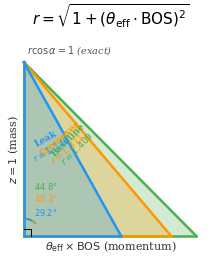

Here is the Python script that generated this plot: (Note: this script raises an exception after producing the figure.)
#!/usr/bin/env python3
"""
discriminant_cones_figures.py — Publication Figures for the Discriminant Cones Paper
====================================================================================
Thomas A. Husmann / iBuilt LTD / March 2026

Generates 6 publication-quality figures for PRA format (3.375" single-column).
Saved as both PDF (vector) and PNG (300 dpi raster fallback).

Figure 1: Right Triangle Geometry (conceptual)
Figure 2: z=1 Cross-Section (THE key figure)
Figure 3: 3D Cone Side View
Figure 4: Gate Overflow Correlations (2-panel)
Figure 5: Cross-Scale Universality
Figure 6: Discriminant Triangle / Dirac Mapping

All spectral constants derived from AAH Hamiltonian. Zero free parameters.

Contributors:
  Claude (Anthropic) — computation, visualization, publication formatting
"""

import math, os, sys
import numpy as np

# ═══════════════════════════════════════════════════════════════════════
# MATPLOTLIB SETUP — PRA publication style
# ═══════════════════════════════════════════════════════════════════════

import matplotlib
matplotlib.use('Agg')
import matplotlib.pyplot as plt
from mpl_toolkits.mplot3d import Axes3D
from matplotlib.patches import Polygon, FancyArrowPatch, Arc
from matplotlib.lines import Line2D
import matplotlib.ticker as ticker

# PRA single-column width = 3.375 inches
COL_W = 3.375
DPI = 300

# Try LaTeX; fall back to mathtext
try:
    plt.rcParams['text.usetex'] = True
    fig_test = plt.figure(); ax_test = fig_test.add_subplot(111)
    ax_test.set_title(r'$\varphi$'); fig_test.savefig('/tmp/_test_latex.pdf')
    plt.close(fig_test)
    USE_LATEX = True
except Exception:
    plt.rcParams['text.usetex'] = False
    USE_LATEX = False

plt.rcParams.update({
    'font.family': 'serif',
    'font.serif': ['Times New Roman', 'DejaVu Serif', 'serif'],
    'font.size': 8,
    'axes.labelsize': 9,
    'axes.titlesize': 10,
    'legend.fontsize': 7,
    'xtick.labelsize': 7,
    'ytick.labelsize': 7,
    'figure.dpi': DPI,
    'savefig.dpi': DPI,
    'savefig.bbox': 'tight',
    'savefig.pad_inches': 0.03,
    'lines.linewidth': 1.0,
    'axes.linewidth': 0.5,
    'xtick.major.width': 0.5,
    'ytick.major.width': 0.5,
    'xtick.direction': 'in',
    'ytick.direction': 'in',
})

# ═══════════════════════════════════════════════════════════════════════
# COLOR SCHEME
# ═══════════════════════════════════════════════════════════════════════

C_LEAK = '#2196F3'      # blue
C_RC   = '#FF9800'      # orange
C_BASE = '#4CAF50'      # green
C_REF  = '#9E9E9E'      # gray for reference lines

# Block colors (muted for publication)
C_S  = '#1565C0'   # dark blue
C_P  = '#E65100'   # dark orange
C_D  = '#2E7D32'   # dark green
C_NG = '#C62828'   # dark red
C_F  = '#6A1B9A'   # purple

BLOCK_COLORS = {'s': C_S, 'p': C_P, 'd': C_D, 'ng': C_NG, 'f': C_F}
BLOCK_MARKERS = {'s': 'o', 'p': 's', 'd': '^', 'ng': 'v', 'f': 'D'}

# ═══════════════════════════════════════════════════════════════════════
# FRAMEWORK CONSTANTS (from AAH spectrum)
# ═══════════════════════════════════════════════════════════════════════

PHI = (1 + math.sqrt(5)) / 2
PHI2 = PHI**2; PHI4 = PHI**4
LEAK = 1/PHI4; R_C = 1 - LEAK
W = (2 + PHI**(1/PHI**2)) / PHI4
GOLDEN_ANGLE_RAD = 2*math.pi / PHI2

DARK_GOLD = 0.290
SILVER_S3 = 0.171; GOLD_S3 = 0.236; BRONZE_S3 = 0.394

# Build spectrum
D = 233
H_ham = np.diag(2*np.cos(2*np.pi/PHI*np.arange(D)))
H_ham += np.diag(np.ones(D-1), 1) + np.diag(np.ones(D-1), -1)
EIGS = np.sort(np.linalg.eigvalsh(H_ham))
E_RANGE = EIGS[-1] - EIGS[0]; DIFFS = np.diff(EIGS); MED = np.median(DIFFS)
GAPS = [(i, DIFFS[i]) for i in range(len(DIFFS)) if DIFFS[i] > 8*MED]
RANKED = sorted(GAPS, key=lambda g: g[1], reverse=True)
wL = min([g for g in RANKED if g[1] > 1], key=lambda g: EIGS[g[0]]+EIGS[g[0]+1])
HALF = E_RANGE / 2
R_SHELL = (abs(EIGS[wL[0]]) + abs(EIGS[wL[0]+1])) / (2*HALF)
R_OUTER = R_SHELL + wL[1] / (2*E_RANGE)
abs_e = np.abs(EIGS); ci = np.sort(np.argsort(abs_e)[:55])
ctr = EIGS[ci]; s3w = ctr[-1] - ctr[0]; sd = np.diff(ctr); sm = np.median(sd)
sg = sorted([sd[i] for i in range(len(sd)) if sd[i] > 4*sm], reverse=True)
GAPS_NORM = [g / s3w for g in sg]

BASE = R_OUTER / R_SHELL
BOS = BRONZE_S3 / R_SHELL
G1 = GAPS_NORM[0]
SIGMA4 = 0.5594

RATIO_LEAK = 1 + LEAK
RATIO_REFLECT = BASE + DARK_GOLD * LEAK

THETA_LEAK = 0.564; THETA_RC = 0.854; THETA_BASE = 1.000
ALPHA_LEAK = math.atan(THETA_LEAK * BOS)
ALPHA_RC   = math.atan(THETA_RC * BOS)
ALPHA_BASE = math.atan(THETA_BASE * BOS)

MU_EFF = {26: 2.22, 27: 1.72, 28: 0.62}
REAL_CONFIG = {24:(5,1), 29:(10,1), 41:(4,1), 42:(5,1),
               44:(7,1), 45:(8,1), 46:(10,0), 47:(10,1)}

OBLATE = math.sqrt(PHI)  # 1.2720 — Bigollo #2 solution

# ═══════════════════════════════════════════════════════════════════════
# ELEMENT DATA
# ═══════════════════════════════════════════════════════════════════════

RADII = {
    1:(31,120),2:(28,140),3:(128,182),4:(96,153),5:(84,192),6:(76,170),
    7:(71,155),8:(66,152),9:(57,147),10:(58,154),11:(166,227),12:(141,173),
    13:(121,184),14:(111,210),15:(107,180),16:(105,180),17:(102,175),
    18:(106,188),19:(203,275),20:(176,231),21:(170,211),22:(160,187),
    23:(153,179),24:(139,189),25:(139,197),26:(132,194),27:(126,192),
    28:(124,163),29:(132,140),30:(122,139),31:(122,187),32:(120,211),
    33:(119,185),34:(120,190),35:(120,185),36:(116,202),37:(220,303),
    38:(195,249),39:(190,219),40:(175,186),41:(164,207),42:(154,209),
    43:(147,209),44:(146,207),45:(142,195),46:(139,202),47:(145,172),
    48:(144,158),49:(142,193),50:(139,217),51:(139,206),52:(138,206),
    53:(139,198),54:(140,216),55:(244,343),56:(215,268),
    57:(187,240),72:(175,212),73:(170,217),74:(162,193),75:(151,217),
    76:(144,216),77:(141,202),78:(136,209),79:(136,166),80:(132,209),
    81:(145,196),82:(146,202),83:(148,207)
}

SYMBOLS = {
    1:'H',2:'He',3:'Li',4:'Be',5:'B',6:'C',7:'N',8:'O',9:'F',10:'Ne',
    11:'Na',12:'Mg',13:'Al',14:'Si',15:'P',16:'S',17:'Cl',18:'Ar',
    19:'K',20:'Ca',21:'Sc',22:'Ti',23:'V',24:'Cr',25:'Mn',26:'Fe',
    27:'Co',28:'Ni',29:'Cu',30:'Zn',31:'Ga',32:'Ge',33:'As',34:'Se',
    35:'Br',36:'Kr',37:'Rb',38:'Sr',39:'Y',40:'Zr',41:'Nb',42:'Mo',
    43:'Tc',44:'Ru',45:'Rh',46:'Pd',47:'Ag',48:'Cd',49:'In',50:'Sn',
    51:'Sb',52:'Te',53:'I',54:'Xe',55:'Cs',56:'Ba',57:'La',
    72:'Hf',73:'Ta',74:'W',75:'Re',76:'Os',77:'Ir',78:'Pt',
    79:'Au',80:'Hg',81:'Tl',82:'Pb',83:'Bi'
}

MOHS = {
    5:9.5,6:10,14:6.5,22:6.0,23:6.7,24:8.5,25:6.0,26:4.0,27:5.0,28:4.0,
    29:3.0,30:2.5,31:1.5,32:6.0,33:3.5,34:2.0,40:5.0,41:6.0,42:5.5,
    44:6.5,45:6.0,46:4.75,47:2.5,48:2.0,49:1.2,50:1.5,51:3.0,52:2.25,
    72:5.5,73:6.5,74:7.5,75:7.0,76:7.0,77:6.5,78:3.5,79:2.5,82:1.5,
    83:2.25,13:2.75,4:5.5,16:2.0
}

# ═══════════════════════════════════════════════════════════════════════
# AUFBAU + PREDICTION (unified Pythagorean, from bigollo_solver.py)
# ═══════════════════════════════════════════════════════════════════════

def aufbau(Z):
    sub = []
    for n in range(1, 8):
        for l in range(n):
            sub.append((n, l, 2*(2*l+1)))
    sub.sort(key=lambda s: (s[0]+s[1], s[0]))
    rem = Z; filled = []
    for n, l, cap in sub:
        if rem <= 0: break
        e = min(rem, cap); filled.append((n, l, e, cap)); rem -= e
    per = max(n for n,l,e,c in filled)
    n_p = sum(e for n,l,e,c in filled if n == per and l == 1)
    n_d_val = sum(e for n,l,e,c in filled if l == 2 and n == per-1)
    n_s_val = sum(e for n,l,e,c in filled if n == per and l == 0)
    last_l = filled[-1][1]
    blk = {0:'s',1:'p',2:'d',3:'f'}.get(last_l, '?')
    se = {}; sm2 = {}
    for n,l,e,cap in filled:
        se[n] = se.get(n,0)+e; sm2[n] = sm2.get(n,0)+cap
    if se.get(per,0) == sm2.get(per,0):
        if Z == 2 or (last_l == 1 and filled[-1][2] == filled[-1][3]):
            blk = 'ng'; n_p = 0 if Z == 2 else n_p
    n_d = 0 if blk in ('p','s','ng') else n_d_val
    n_s = n_s_val
    if Z in REAL_CONFIG and blk == 'd':
        n_d, n_s = REAL_CONFIG[Z]
    return per, n_p, n_d, n_s, blk


def predict_ratio(Z):
    """Unified Pythagorean predictor (bigollo_solver θ formula + corrections)."""
    per, n_p, n_d, n_s, blk = aufbau(Z)
    mu = MU_EFF.get(Z, 0.0)

    if blk == 'd':
        is_boundary = (n_d <= 4 or n_d >= 9)
        has_s = (n_s > 0)
        if Z in MU_EFF:
            theta = 1 - (n_d/10)*DARK_GOLD + mu * LEAK
            mode = 'magnetic'
        elif is_boundary and has_s:
            theta = math.sqrt((1+LEAK)**2 - 1) / BOS
            mode = 'leak'
        elif n_d >= 9 and not has_s:
            theta = math.sqrt((BASE + DARK_GOLD*LEAK)**2 - 1) / BOS
            mode = 'reflect'
        else:
            theta = 1 - (n_d/10)*DARK_GOLD
            mode = 'standard'
    elif blk == 'ng':
        theta = 1 + n_p*(G1/BOS)*PHI**(-(per-1))
        mode = 'pythagorean'
    else:
        # Unified: use oblate factor from bigollo_solver
        theta = 1 + OBLATE * n_p * (G1/BOS) * PHI**(-(per-1))
        mode = 'additive'

    ratio = math.sqrt(1 + (theta * BOS)**2)

    # Corrections
    if blk == 'p' and n_p >= 4 and per >= 3:
        ratio *= R_C
        mode = 'p-hole'
    if Z == 2:
        ratio *= (1 + (1 - math.sqrt(1 - W**2)))

    return ratio, theta, per, n_p, n_d, n_s, blk, mode


def build_elements():
    """Build full element dataset with spherical coordinates."""
    period_starts = {1:1, 2:3, 3:11, 4:19, 5:37, 6:55, 7:87}
    elements = []
    for Z in sorted(RADII.keys()):
        if Z not in SYMBOLS: continue
        sym = SYMBOLS[Z]
        r_cov, r_vdw = RADII[Z]
        ratio_obs = r_vdw / r_cov
        rp, theta_eff, per, n_p, n_d, n_s, blk, mode = predict_ratio(Z)
        G = (ratio_obs - rp) / rp * 100

        polar_pred = math.atan(theta_eff * BOS)
        z_start = period_starts.get(per, 1)
        azimuth = GOLDEN_ANGLE_RAD * (Z - z_start)

        polar_obs = math.acos(min(1.0, 1.0/ratio_obs)) if ratio_obs >= 1 else 0
        delta_alpha = polar_obs - polar_pred

        # z=1 cross-section
        th_obs_val = math.sqrt(max(0, ratio_obs**2 - 1)) / BOS
        x_z1 = th_obs_val * BOS * math.cos(azimuth)
        y_z1 = th_obs_val * BOS * math.sin(azimuth)

        elements.append({
            'Z': Z, 'sym': sym, 'per': per, 'n_p': n_p, 'n_d': n_d,
            'n_s': n_s, 'block': blk, 'mode': mode,
            'theta_eff': theta_eff, 'ratio_pred': rp, 'ratio_obs': ratio_obs,
            'G': G, 'r_cov': r_cov, 'r_vdw': r_vdw,
            'polar_pred': polar_pred, 'polar_obs': polar_obs,
            'azimuth': azimuth, 'delta_alpha': delta_alpha,
            'x_z1': x_z1, 'y_z1': y_z1,
            'mohs': MOHS.get(Z),
        })
    return elements


# ═══════════════════════════════════════════════════════════════════════
# OUTPUT
# ═══════════════════════════════════════════════════════════════════════

OUT = '/Users/universe/Unified_Theory_Physics/figures/paper'


def savefig(fig, name):
    """Save as both PDF and PNG."""
    pdf_path = os.path.join(OUT, f'{name}.pdf')
    png_path = os.path.join(OUT, f'{name}.png')
    fig.savefig(pdf_path, format='pdf')
    fig.savefig(png_path, format='png')
    plt.close(fig)
    print(f"  Saved: {pdf_path}")
    print(f"  Saved: {png_path}")


# ═══════════════════════════════════════════════════════════════════════
# FIGURE 1 — Right Triangle Geometry
# ═══════════════════════════════════════════════════════════════════════

def fig1_right_triangle():
    fig, ax = plt.subplots(figsize=(COL_W, COL_W * 0.85))

    # Three overlaid triangles
    for theta, name, color, lw, alpha in [
        (THETA_BASE, 'Baseline', C_BASE, 1.8, 0.25),
        (THETA_RC,   'Crossover', C_RC, 1.8, 0.25),
        (THETA_LEAK, 'Leak', C_LEAK, 1.8, 0.25),
    ]:
        leg_h = theta * BOS
        hyp = math.sqrt(1 + leg_h**2)

        # Filled triangle
        tri = Polygon([(0, 0), (leg_h, 0), (0, 1)], closed=True,
                      facecolor=color, alpha=alpha, edgecolor='none')
        ax.add_patch(tri)

        # Triangle edges
        ax.plot([0, leg_h], [0, 0], color=color, lw=lw)  # horizontal
        ax.plot([0, 0], [0, 1], color=color, lw=lw)       # vertical
        ax.plot([leg_h, 0], [0, 1], color=color, lw=lw)   # hypotenuse

        # Angle arc at origin
        angle_deg = math.degrees(math.atan(leg_h))
        arc = Arc((0, 0), 0.2, 0.2, angle=0, theta1=90-angle_deg, theta2=90,
                  color=color, lw=1.2)
        ax.add_patch(arc)

        # Hypotenuse label
        mx, my = leg_h/2 * 0.45, 0.5 + 0.03
        rot = -math.degrees(math.atan(1/leg_h)) + 90
        offset = {'Baseline': (0.06, 0), 'Crossover': (0.04, 0), 'Leak': (0.02, 0)}
        ox, oy = offset[name]
        ax.text(mx+ox, my+oy, f'{name}\n' + r'$r={:.3f}$'.format(hyp),
                fontsize=6.5, color=color, rotation=rot, ha='center', va='center',
                fontweight='bold')

    # Labels
    ax.annotate(r'$z = 1$ (mass)', xy=(-0.06, 0.5), fontsize=8,
                rotation=90, ha='center', va='center', color='#333')
    ax.annotate(r'$\theta_{\mathrm{eff}} \times \mathrm{BOS}$ (momentum)',
                xy=(0.5, -0.06), fontsize=8, ha='center', va='center', color='#333')

    # Right angle marker
    sq = 0.04
    ax.plot([sq, sq, 0], [0, sq, sq], color='k', lw=0.7)

    # r cos α = 1 annotation
    ax.annotate(r'$r \cos\alpha = 1$ (exact)',
                xy=(0.02, 1.05), fontsize=7, style='italic', color='#555')

    # Cone angle labels
    for theta, name, color, y_off in [
        (THETA_LEAK, r'$29.2°$', C_LEAK, 0.12),
        (THETA_RC, r'$40.3°$', C_RC, 0.20),
        (THETA_BASE, r'$44.8°$', C_BASE, 0.27),
    ]:
        ax.text(0.06, y_off, name, fontsize=6, color=color)

    # Title
    ax.set_title(r'$r = \sqrt{1 + (\theta_{\mathrm{eff}} \cdot \mathrm{BOS})^2}$',
                 fontsize=11, pad=8)

    ax.set_xlim(-0.12, 1.12)
    ax.set_ylim(-0.12, 1.15)
    ax.set_aspect('equal')
    ax.axis('off')

    savefig(fig, 'fig1_right_triangle')


# ═══════════════════════════════════════════════════════════════════════
# FIGURE 2 — z=1 Cross-Section (THE key figure)
# ═══════════════════════════════════════════════════════════════════════

def fig2_z1_crosssection(elements):
    fig, ax = plt.subplots(figsize=(COL_W, COL_W))

    # Three concentric circles
    for theta, name, color, ls in [
        (THETA_LEAK, f'Leak $r={THETA_LEAK*BOS:.3f}$', C_LEAK, '--'),
        (THETA_RC,   f'RC $r={THETA_RC*BOS:.3f}$', C_RC, '--'),
        (THETA_BASE, f'Base $r=BOS={THETA_BASE*BOS:.3f}$', C_BASE, '--'),
    ]:
        circle = plt.Circle((0, 0), theta*BOS, fill=False, color=color,
                            lw=1.2, ls=ls)
        ax.add_patch(circle)

    # Plot elements
    labels_to_show = {20:'Ca', 29:'Cu', 55:'Cs', 80:'Hg', 9:'F', 82:'Pb',
                      79:'Au', 6:'C', 26:'Fe', 10:'Ne', 47:'Ag', 74:'W',
                      57:'La', 36:'Kr'}
    for e in elements:
        c = BLOCK_COLORS.get(e['block'], 'gray')
        mk = BLOCK_MARKERS.get(e['block'], 'o')
        ax.scatter([e['x_z1']], [e['y_z1']], c=c, marker=mk, s=12,
                  alpha=0.85, edgecolors='k', linewidths=0.2, zorder=5)
        if e['Z'] in labels_to_show:
            ax.annotate(e['sym'], (e['x_z1'], e['y_z1']),
                       fontsize=5.5, ha='center', va='bottom',
                       xytext=(0, 2.5), textcoords='offset points',
                       color='#333')

    ax.set_xlim(-1.35, 1.35)
    ax.set_ylim(-1.35, 1.35)
    ax.set_aspect('equal')
    ax.set_xlabel(r'$\theta \cdot \mathrm{BOS} \cdot \cos\phi$', fontsize=9)
    ax.set_ylabel(r'$\theta \cdot \mathrm{BOS} \cdot \sin\phi$', fontsize=9)
    ax.axhline(0, color=C_REF, lw=0.3)
    ax.axvline(0, color=C_REF, lw=0.3)

    # Block legend
    handles = [Line2D([0],[0], marker=BLOCK_MARKERS[b], color='w',
               markerfacecolor=BLOCK_COLORS[b], markersize=5,
               label={'s':'s-block','p':'p-block','d':'d-block','ng':'Noble gas','f':'f-block'}[b])
               for b in ['s','p','d','ng']]
    # Cone legend
    handles += [Line2D([0],[0], ls='--', color=c, lw=1, label=n)
                for c, n in [(C_LEAK,'Leak'), (C_RC,'Crossover'), (C_BASE,'Baseline')]]
    ax.legend(handles=handles, fontsize=5.5, loc='upper right',
             framealpha=0.9, handletextpad=0.3, borderpad=0.3)

    ax.set_title(r'$z = 1$ cross-section: three cones $\to$ three circles', fontsize=9, pad=6)

    savefig(fig, 'fig2_z1_crosssection')


# ═══════════════════════════════════════════════════════════════════════
# FIGURE 3 — 3D Cone Side View
# ═══════════════════════════════════════════════════════════════════════

def fig3_cone_3d(elements):
    fig = plt.figure(figsize=(COL_W, COL_W * 1.1))
    ax = fig.add_subplot(111, projection='3d')

    # Draw cone surfaces
    t_max = 1.55
    for alpha, color, name in [
        (ALPHA_LEAK, C_LEAK, 'Leak'),
        (ALPHA_RC, C_RC, 'RC'),
        (ALPHA_BASE, C_BASE, 'Base'),
    ]:
        # Cone surface
        t = np.linspace(0, t_max, 15)
        phi_az = np.linspace(0, 2*np.pi, 40)
        T, P = np.meshgrid(t, phi_az)
        X = T * math.sin(alpha) * np.cos(P)
        Y = T * math.sin(alpha) * np.sin(P)
        Z = T * math.cos(alpha)
        ax.plot_surface(X, Y, Z, alpha=0.06, color=color, linewidth=0)

        # Guide line
        t_line = np.linspace(0, t_max, 50)
        ax.plot(t_line*math.sin(alpha), np.zeros_like(t_line),
                t_line*math.cos(alpha), color=color, lw=1.2, alpha=0.8,
                label=f'{name} {math.degrees(alpha):.1f}' + r'$°$')

    # Discriminant angle reference
    alpha_disc = math.atan(math.sqrt(5/8))
    t_line = np.linspace(0, t_max, 50)
    ax.plot(t_line*math.sin(alpha_disc), np.zeros_like(t_line),
            t_line*math.cos(alpha_disc), color=C_REF, lw=1.0, ls='--',
            label=r'$\arctan(\sqrt{5/8})=38.3°$')

    # z=1 plane circle
    phi_az = np.linspace(0, 2*np.pi, 80)
    for alpha, color in [(ALPHA_LEAK, C_LEAK), (ALPHA_RC, C_RC), (ALPHA_BASE, C_BASE)]:
        r_circ = math.tan(alpha)
        ax.plot(r_circ*np.cos(phi_az), r_circ*np.sin(phi_az),
                np.ones_like(phi_az), color=color, lw=0.6, alpha=0.5)

    # Elements at z=1
    notable = {6:'C', 26:'Fe', 29:'Cu', 47:'Ag', 55:'Cs', 10:'Ne', 79:'Au', 74:'W'}
    for e in elements:
        c = BLOCK_COLORS.get(e['block'], 'gray')
        r = e['ratio_obs']
        pol = e['polar_obs']
        az = e['azimuth']
        ex = r * math.sin(pol) * math.cos(az)
        ey = r * math.sin(pol) * math.sin(az)
        ez = r * math.cos(pol)
        ax.scatter([ex], [ey], [ez], c=c, s=8, alpha=0.7,
                  edgecolors='k', linewidths=0.15)
        if e['Z'] in notable:
            ax.text(ex, ey, ez, f' {e["sym"]}', fontsize=5, color='#333')

    ax.view_init(elev=25, azim=-60)
    ax.set_xlim(-1.3, 1.3); ax.set_ylim(-1.3, 1.3); ax.set_zlim(0, 1.6)
    ax.set_xlabel(r'$x$', fontsize=8, labelpad=-2)
    ax.set_ylabel(r'$y$', fontsize=8, labelpad=-2)
    ax.set_zlabel(r'$z$ (mass)', fontsize=8, labelpad=-2)
    ax.tick_params(labelsize=5, pad=-2)
    ax.legend(fontsize=5, loc='upper left', framealpha=0.9)
    ax.set_title('Three cones sharing the mass axis', fontsize=9, pad=-2)

    savefig(fig, 'fig3_cone_3d')


# ═══════════════════════════════════════════════════════════════════════
# FIGURE 4 — Gate Overflow Correlations (2-panel)
# ═══════════════════════════════════════════════════════════════════════

def fig4_correlations(elements):
    fig, (ax1, ax2) = plt.subplots(1, 2, figsize=(COL_W * 2, COL_W * 0.85),
                                    sharey=True)

    # Exclude H and He (extreme outliers) for cleaner view
    els = [e for e in elements if e['Z'] > 2]
    superhard = {5, 6, 24, 74, 76}  # B, C, Cr, W, Os

    # LEFT: Δα vs G
    da = [math.degrees(e['delta_alpha']) for e in els]
    G = [e['G'] for e in els]
    for e in els:
        c = '#C62828' if e['Z'] in superhard else BLOCK_COLORS.get(e['block'], 'gray')
        s = 20 if e['Z'] in superhard else 10
        ax1.scatter(e['G'], math.degrees(e['delta_alpha']), c=c, s=s,
                   alpha=0.8, edgecolors='k', linewidths=0.2, zorder=5)
        if e['Z'] in superhard:
            ax1.annotate(e['sym'], (e['G'], math.degrees(e['delta_alpha'])),
                        fontsize=5, xytext=(2, 2), textcoords='offset points',
                        color='#C62828', fontweight='bold')

    rho_G = np.corrcoef(G, da)[0, 1]
    # Fit line
    m, b = np.polyfit(G, da, 1)
    x_fit = np.linspace(min(G), max(G), 100)
    ax1.plot(x_fit, m*x_fit + b, color=C_REF, lw=0.8, ls='-', alpha=0.6)

    ax1.set_xlabel(r'Gate overflow $G$ (%)', fontsize=9)
    ax1.set_ylabel(r'$\Delta\alpha$ (degrees)', fontsize=9)
    ax1.axhline(0, color=C_REF, lw=0.4)
    ax1.axvline(0, color=C_REF, lw=0.4)
    ax1.text(0.05, 0.92, r'$\rho = {:.3f}$'.format(rho_G),
            transform=ax1.transAxes, fontsize=8, fontweight='bold',
            bbox=dict(boxstyle='round,pad=0.2', facecolor='white',
                     edgecolor='gray', alpha=0.9))
    ax1.set_title('(a) Cone deviation vs gate overflow', fontsize=8)
    ax1.grid(True, alpha=0.15, lw=0.3)

    # RIGHT: Δα vs Mohs
    hard_els = [e for e in els if e['mohs'] is not None and e['mohs'] > 0]
    da_m = [math.degrees(e['delta_alpha']) for e in hard_els]
    mohs_m = [e['mohs'] for e in hard_els]

    for e in hard_els:
        c = '#C62828' if e['Z'] in superhard else BLOCK_COLORS.get(e['block'], 'gray')
        s = 20 if e['Z'] in superhard else 10
        ax2.scatter(e['mohs'], math.degrees(e['delta_alpha']), c=c, s=s,
                   alpha=0.8, edgecolors='k', linewidths=0.2, zorder=5)
        if e['mohs'] >= 7 or abs(math.degrees(e['delta_alpha'])) > 5:
            ax2.annotate(e['sym'], (e['mohs'], math.degrees(e['delta_alpha'])),
                        fontsize=5, xytext=(2, 1), textcoords='offset points',
                        color='#333')

    rho_mohs = np.corrcoef(mohs_m, da_m)[0, 1]
    m2, b2 = np.polyfit(mohs_m, da_m, 1)
    x_fit2 = np.linspace(1, 10.5, 100)
    ax2.plot(x_fit2, m2*x_fit2 + b2, color=C_REF, lw=0.8, ls='-', alpha=0.6)

    ax2.set_xlabel('Mohs hardness', fontsize=9)
    ax2.axhline(0, color=C_REF, lw=0.4)
    ax2.text(0.05, 0.92, r'$\rho = {:.3f}$'.format(rho_mohs),
            transform=ax2.transAxes, fontsize=8, fontweight='bold',
            bbox=dict(boxstyle='round,pad=0.2', facecolor='white',
                     edgecolor='gray', alpha=0.9))
    ax2.set_title('(b) Cone deviation vs Mohs hardness', fontsize=8)
    ax2.grid(True, alpha=0.15, lw=0.3)

    plt.tight_layout()
    savefig(fig, 'fig4_correlations')
    return rho_G, rho_mohs


# ═══════════════════════════════════════════════════════════════════════
# FIGURE 5 — Cross-Scale Universality
# ═══════════════════════════════════════════════════════════════════════

def fig5_cross_scale(elements):
    fig, ax = plt.subplots(figsize=(COL_W * 2, COL_W * 0.7))

    # Three mode bands (±2%)
    modes = [
        (1.146, 'Leak', C_LEAK),
        (1.311, 'RC', C_RC),
        (1.409, 'Base', C_BASE),
    ]
    for val, name, color in modes:
        ax.axvspan(val*0.98, val*1.02, color=color, alpha=0.12)
        ax.axvline(val, color=color, lw=1.2, ls='-', alpha=0.6)
        ax.text(val, 1.02, name, ha='center', va='bottom', fontsize=7,
               color=color, fontweight='bold', transform=ax.get_xaxis_transform())

    # Atomic ratios (histogram along top)
    atomic_ratios = [e['ratio_pred'] for e in elements if e['Z'] > 2]
    ax.hist(atomic_ratios, bins=30, range=(1.0, 1.6), color='gray', alpha=0.3,
           density=True, label='Atomic predictions')

    # Solar system consecutive ratios
    solar_a = {'Mercury': 0.387, 'Venus': 0.723, 'Earth': 1.000,
               'Mars': 1.524, 'Jupiter': 5.203, 'Saturn': 9.537,
               'Uranus': 19.19, 'Neptune': 30.07}
    names = list(solar_a.keys())
    ratios_solar = []
    for i in range(len(names)-1):
        r = solar_a[names[i+1]] / solar_a[names[i]]
        ratios_solar.append((f'{names[i+1]}/{names[i]}', r))

    y_solar = 0.65
    for name, r in ratios_solar:
        if 1.0 <= r <= 2.0:
            # Find nearest mode
            nearest = min(modes, key=lambda m: abs(m[0] - r))
            err = abs(r - nearest[0]) / nearest[0] * 100
            ax.plot(r, y_solar, 'p', color='#1A237E', markersize=7,
                   markeredgecolor='k', markeredgewidth=0.3)
            ax.annotate(f'{name}\n{r:.3f} ({err:.1f}%)',
                       (r, y_solar), fontsize=4.5, ha='center', va='bottom',
                       xytext=(0, 5), textcoords='offset points', color='#1A237E')
            y_solar += 0.15

    # TRAPPIST-1 (Agol et al. 2021 semi-major axes in AU)
    trappist = {'b': 0.01154, 'c': 0.01580, 'd': 0.02227,
                'e': 0.02925, 'f': 0.03849, 'g': 0.04683, 'h': 0.06189}
    t_names = list(trappist.keys())
    y_trap = 3.5
    for i in range(len(t_names)-1):
        r = trappist[t_names[i+1]] / trappist[t_names[i]]
        if 1.0 <= r <= 2.0:
            nearest = min(modes, key=lambda m: abs(m[0] - r))
            err = abs(r - nearest[0]) / nearest[0] * 100
            ax.plot(r, y_trap, '*', color='#B71C1C', markersize=8,
                   markeredgecolor='k', markeredgewidth=0.3)
            ax.annotate(f'T1 {t_names[i+1]}/{t_names[i]}\n{r:.3f} ({err:.1f}%)',
                       (r, y_trap), fontsize=4.5, ha='center', va='bottom',
                       xytext=(0, 5), textcoords='offset points', color='#B71C1C')
            y_trap += 0.15

    # Molecular ratios
    mol_data = [
        (r'Cl$_2$/F$_2$', 1.988/1.412, '#E65100'),
        (r'Br$_2$/Cl$_2$', 2.281/1.988, '#E65100'),
        (r'I$_2$/Br$_2$', 2.666/2.281, '#E65100'),
    ]
    y_mol = 2.2
    for name, r, color in mol_data:
        if 1.0 <= r <= 2.0:
            nearest = min(modes, key=lambda m: abs(m[0] - r))
            err = abs(r - nearest[0]) / nearest[0] * 100
            ax.plot(r, y_mol, 'D', color=color, markersize=5,
                   markeredgecolor='k', markeredgewidth=0.3)
            ax.annotate(f'{name}\n{r:.3f} ({err:.1f}%)',
                       (r, y_mol), fontsize=4.5, ha='center', va='bottom',
                       xytext=(0, 4), textcoords='offset points', color=color)
            y_mol += 0.15

    # Kepler 3:2 peak
    kep = (3/2)**(2/3)
    ax.axvline(kep, color='#4A148C', lw=1.5, ls=':', alpha=0.7)
    ax.text(kep+0.01, 4.5, f'Kepler 3:2\n{kep:.4f}', fontsize=5, color='#4A148C')

    ax.set_xlabel('Consecutive ratio', fontsize=9)
    ax.set_ylabel('Density / markers', fontsize=9)
    ax.set_xlim(1.0, 1.65)
    ax.set_title('Cross-scale universality: atoms, molecules, planets on three cones', fontsize=9, pad=6)

    # Custom legend
    handles = [
        Line2D([0],[0], marker='o', color='w', markerfacecolor='gray', markersize=5, label='Atoms'),
        Line2D([0],[0], marker='p', color='w', markerfacecolor='#1A237E', markersize=6, label='Solar system'),
        Line2D([0],[0], marker='*', color='w', markerfacecolor='#B71C1C', markersize=8, label='TRAPPIST-1'),
        Line2D([0],[0], marker='D', color='w', markerfacecolor='#E65100', markersize=5, label='Halogens'),
    ]
    ax.legend(handles=handles, fontsize=6, loc='upper right', framealpha=0.9)
    ax.grid(True, axis='x', alpha=0.15, lw=0.3)

    plt.tight_layout()
    savefig(fig, 'fig5_cross_scale')

    # Return solar ratios for summary table
    return ratios_solar


# ═══════════════════════════════════════════════════════════════════════
# FIGURE 6 — Discriminant Triangle / Dirac Mapping
# ═══════════════════════════════════════════════════════════════════════

def fig6_discriminant():
    fig, ax = plt.subplots(figsize=(COL_W, COL_W))

    # The right triangle: legs √8 (horizontal, silver/mass) and √5 (vertical, gold/momentum)
    s5 = math.sqrt(5)
    s8 = math.sqrt(8)
    s13 = math.sqrt(13)

    # Triangle vertices
    ax.plot([0, s8, 0, 0], [0, 0, s5, 0], 'k-', lw=2)

    # Filled regions for block mapping
    # s-block: near silver vertex (0,0) → low momentum
    tri_s = Polygon([(0,0), (s8*0.3, 0), (0, s5*0.15)], closed=True,
                    facecolor=C_S, alpha=0.15)
    ax.add_patch(tri_s)
    ax.text(s8*0.08, s5*0.03, 's-block\n(mass)', fontsize=6, color=C_S)

    # p-block: along gold (vertical) axis
    tri_p = Polygon([(0, s5*0.3), (0, s5*0.9), (s8*0.15, s5*0.4)], closed=True,
                    facecolor=C_P, alpha=0.12)
    ax.add_patch(tri_p)
    ax.text(0.05, s5*0.6, 'p-block\n(momentum)', fontsize=6, color=C_P, rotation=70)

    # d-block: interior
    tri_d = Polygon([(s8*0.2, s5*0.1), (s8*0.6, s5*0.1), (s8*0.3, s5*0.35)],
                    closed=True, facecolor=C_D, alpha=0.12)
    ax.add_patch(tri_d)
    ax.text(s8*0.32, s5*0.15, 'd-block', fontsize=6, color=C_D)

    # Noble gas: near hypotenuse
    ax.text(s8*0.45, s5*0.42, 'Noble gas\n(surface)', fontsize=6, color=C_NG, rotation=-32)

    # Leg labels
    ax.annotate(r'$\sqrt{8}$ (Silver, $\Delta_2$, mass)', xy=(s8/2, -0.25),
               fontsize=8, ha='center', color='#555')
    ax.annotate(r'$\sqrt{5}$ (Gold, $\Delta_1$, momentum)', xy=(-0.45, s5/2),
               fontsize=8, ha='center', rotation=90, color='#555')
    ax.annotate(r'$\sqrt{13}$ (Bronze, $\Delta_3$)', xy=(s8/2+0.2, s5/2+0.15),
               fontsize=8, ha='center', rotation=-math.degrees(math.atan(s5/s8)),
               color='#555')

    # Cone angle projections
    for theta, name, color in [
        (THETA_LEAK, 'Leak', C_LEAK),
        (THETA_RC, 'RC', C_RC),
        (THETA_BASE, 'Base', C_BASE),
    ]:
        # Line from origin at angle = arctan(θ×BOS × √8/√5) scaled
        angle = math.atan(theta * BOS * s8 / s5)
        t_max = s13 * 0.85
        x_end = t_max * math.cos(angle)
        y_end = t_max * math.sin(angle)
        ax.plot([0, x_end], [0, y_end], color=color, lw=1.2, ls='-', alpha=0.5)
        ax.text(x_end+0.05, y_end+0.05, name, fontsize=5.5, color=color)

    # Discriminant angle
    alpha_disc = math.atan(s5/s8)
    t_max = s13 * 0.9
    ax.plot([0, t_max*math.cos(alpha_disc)], [0, t_max*math.sin(alpha_disc)],
           color=C_REF, lw=1.0, ls='--')
    ax.text(t_max*math.cos(alpha_disc)*0.6, t_max*math.sin(alpha_disc)*0.65,
           f'{math.degrees(alpha_disc):.1f}' + r'$°$', fontsize=6, color=C_REF)

    # Dirac mapping annotation
    ax.text(0.55, 0.88, r'$E^2 = p^2c^2 + m^2c^4$' + '\n' +
            r'$(\sqrt{13})^2 = (\sqrt{5})^2 + (\sqrt{8})^2$' + '\n' +
            r'$13 = 5 + 8$',
           transform=ax.transAxes, fontsize=8,
           bbox=dict(boxstyle='round,pad=0.3', facecolor='lightyellow',
                    edgecolor='gray', alpha=0.95),
           ha='center', va='top')

    # Right angle marker
    sq = 0.12
    ax.plot([sq, sq, 0], [0, sq, sq], color='k', lw=0.6)

    ax.set_xlim(-0.6, s8+0.3)
    ax.set_ylim(-0.4, s5+0.3)
    ax.set_aspect('equal')
    ax.set_title('Discriminant triangle: Dirac equation as geometry', fontsize=9, pad=6)
    ax.axis('off')

    savefig(fig, 'fig6_discriminant')


# ═══════════════════════════════════════════════════════════════════════
# SOLAR SYSTEM SUMMARY TABLE
# ═══════════════════════════════════════════════════════════════════════

def print_solar_table(ratios_solar):
    modes = [(1.146, 'Leak'), (1.311, 'RC'), (1.409, 'Base')]

    print("\n" + "="*70)
    print("  SOLAR SYSTEM CONSECUTIVE RATIOS — MODE MATCHING")
    print("="*70)
    print(f"  {'Pair':<20} {'Ratio':>8} {'Nearest':>10} {'Mode Val':>10} {'Error':>8}")
    print("  " + "-"*60)

    for name, r in ratios_solar:
        nearest = min(modes, key=lambda m: abs(m[0] - r))
        err = (r - nearest[0]) / nearest[0] * 100
        in_range = '  *' if abs(err) < 5 else ''
        print(f"  {name:<20} {r:8.4f} {nearest[1]:>10} {nearest[0]:10.3f} {err:+7.2f}%{in_range}")

    # Also show φ ratios
    print(f"\n  Reference ratios:")
    print(f"    1/φ⁴ + 1 = {1+LEAK:.4f}  (Leak mode)")
    print(f"    R_C + 1/φ³ = {R_C + 1/PHI**3:.4f}")
    print(f"    σ₄/σ_shell = {BASE:.4f}  (Baseline mode)")
    print(f"    φ = {PHI:.4f}")
    print(f"    (3/2)^(2/3) = {(1.5)**(2/3):.4f}  (Kepler 3:2)")


# ═══════════════════════════════════════════════════════════════════════
# MAIN
# ═══════════════════════════════════════════════════════════════════════

def main():
    print("="*70)
    print("  DISCRIMINANT CONES — Publication Figures")
    print(f"  PRA format: {COL_W}\" single column, {DPI} DPI")
    print(f"  LaTeX rendering: {'YES' if USE_LATEX else 'NO (using mathtext)'}")
    print("="*70)

    elements = build_elements()
    print(f"\n  {len(elements)} elements built")
    print(f"  BASE={BASE:.6f}  BOS={BOS:.6f}  G1={G1:.6f}")
    print(f"  Cone angles: Leak={math.degrees(ALPHA_LEAK):.2f}°  "
          f"RC={math.degrees(ALPHA_RC):.2f}°  Base={math.degrees(ALPHA_BASE):.2f}°\n")

    print("  Generating figures...\n")

    fig1_right_triangle()
    fig2_z1_crosssection(elements)
    fig3_cone_3d(elements)
    rho_G, rho_mohs = fig4_correlations(elements)
    ratios_solar = fig5_cross_scale(elements)
    fig6_discriminant()

    print_solar_table(ratios_solar)

    print(f"\n{'='*70}")
    print(f"  FIGURE SUMMARY")
    print(f"{'='*70}")
    print(f"  Fig 1: Right triangle geometry (conceptual)")
    print(f"  Fig 2: z=1 cross-section — three circles = periodic table")
    print(f"  Fig 3: 3D cone side view with discriminant reference")
    print(f"  Fig 4: Correlations — Δα vs G (ρ={rho_G:.3f}), vs Mohs (ρ={rho_mohs:.3f})")
    print(f"  Fig 5: Cross-scale universality (atoms + planets + molecules)")
    print(f"  Fig 6: Discriminant triangle / Dirac mapping")
    print(f"\n  All figures saved to: {OUT}/")
    print(f"  Formats: PDF (vector) + PNG ({DPI} dpi raster)")


if __name__ == '__main__':
    main()
